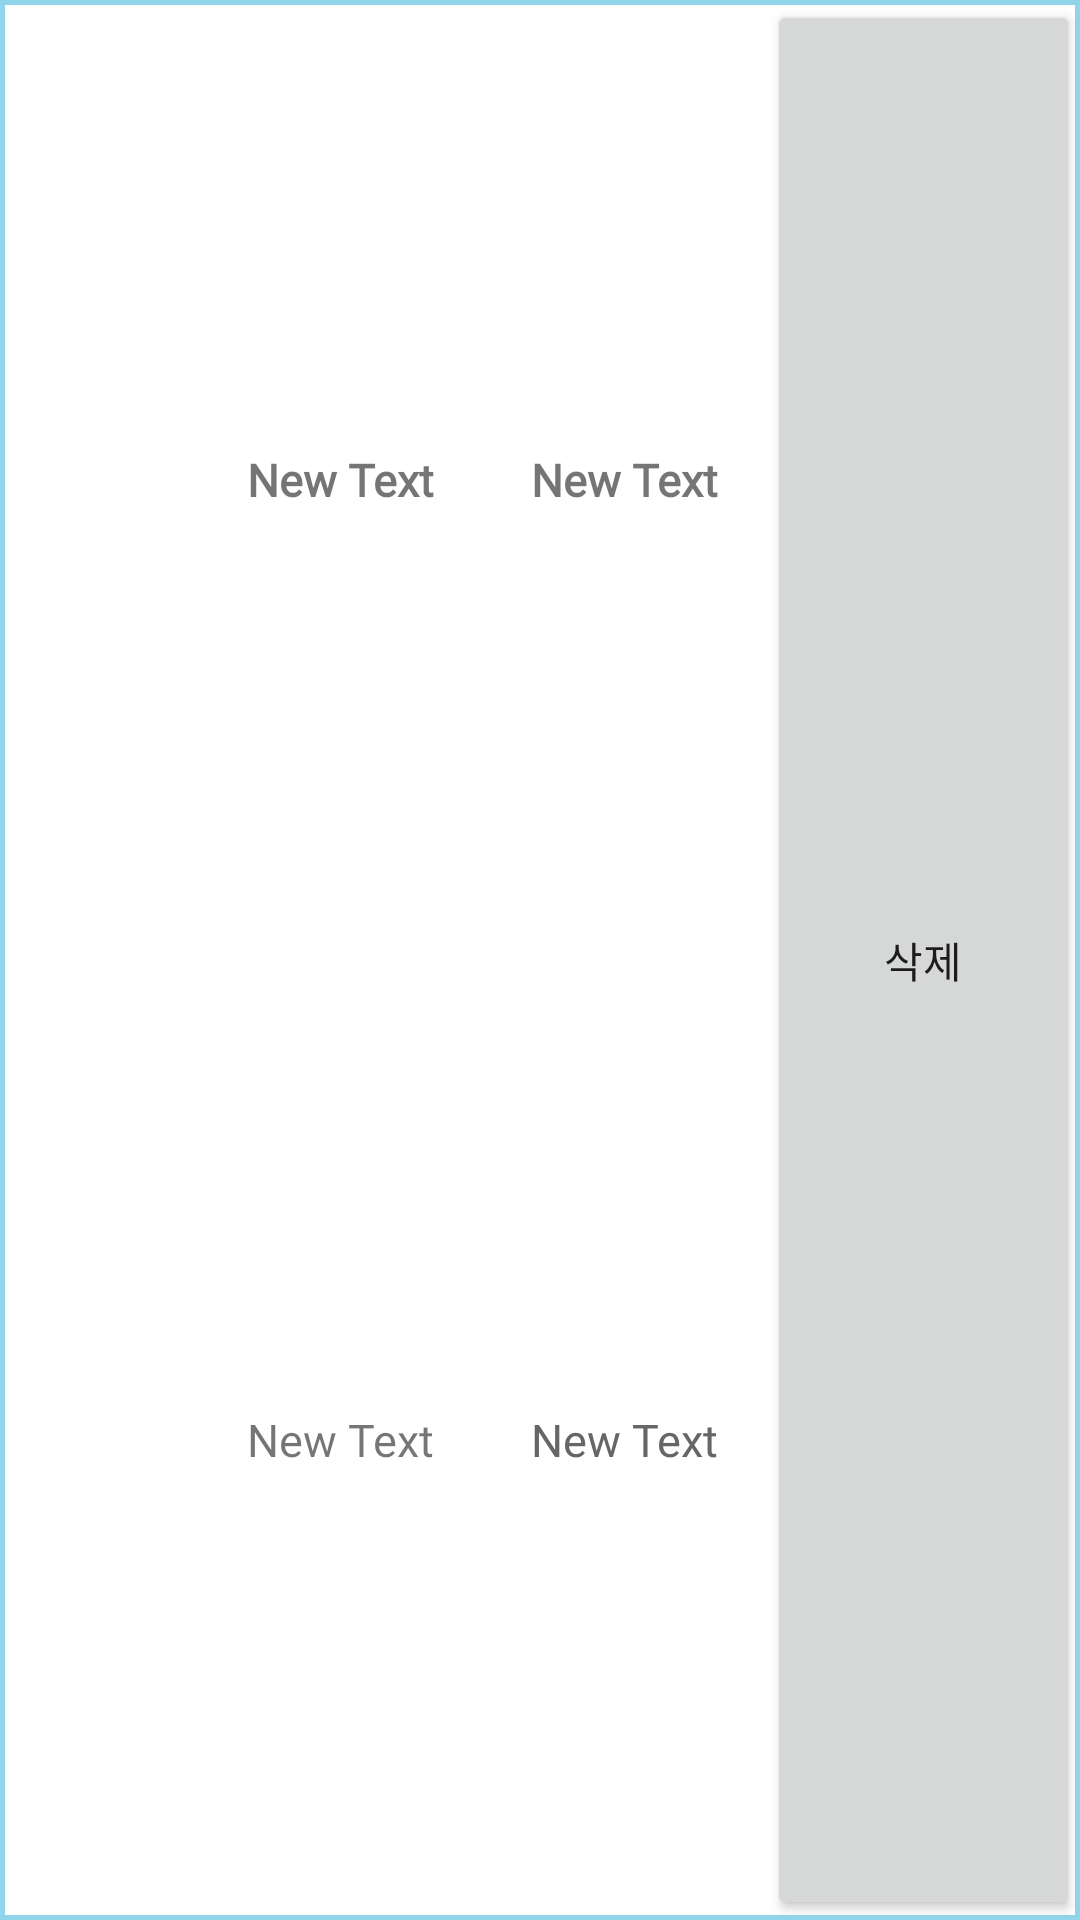

This screen was rendered from an Android layout file. Write that file and the resources it references.
<!-- AndroidManifest.xml: application theme AppTheme -->
<!-- res/layout/activity_medisetting_item.xml -->
<?xml version="1.0" encoding="utf-8"?>
<LinearLayout xmlns:android="http://schemas.android.com/apk/res/android"
    android:orientation="horizontal" android:layout_width="match_parent"
    android:layout_height="match_parent"
    android:background="@drawable/border"
    >

    <TextView
        android:layout_width="50dp"
        android:layout_height="match_parent"
        android:id="@+id/typeText"
        android:layout_weight="1"
        android:gravity="center"
        />

    <LinearLayout
        android:orientation="vertical"
        android:layout_width="wrap_content"
        android:layout_height="match_parent"
        android:layout_weight="4"
        >


        <LinearLayout
            android:layout_width="match_parent"
            android:layout_height="match_parent"
            android:layout_weight="1"
            android:orientation="horizontal">


            <TextView
                android:id="@+id/dateText"
                android:layout_width="wrap_content"
                android:layout_height="match_parent"
                android:gravity="center"
                android:layout_weight="1"
                android:fontFamily="@font/netmarble"
                android:text="New Text"
                android:textStyle="bold"
                android:textSize="15dp" />

            <TextView
                android:id="@+id/btimeText"
                android:layout_width="wrap_content"
                android:layout_height="match_parent"
                android:gravity="center"
                android:layout_weight="1"
                android:fontFamily="@font/netmarble"
                android:textStyle="bold"
                android:text="New Text"
                android:textSize="15dp" />

        </LinearLayout>

        <LinearLayout
            android:layout_width="match_parent"
            android:layout_height="match_parent"
            android:layout_weight="1"
            android:orientation="horizontal">

            <TextView
                android:id="@+id/categoryText"
                android:layout_width="wrap_content"
                android:layout_height="match_parent"
                android:gravity="center"
                android:layout_weight="1"
                android:fontFamily="@font/netmarble"
                android:text="New Text"
                android:textSize="15dp" />

            <TextView
                android:id="@+id/medicineText"
                android:layout_width="wrap_content"
                android:layout_height="match_parent"
                android:gravity="center"
                android:layout_weight="1"
                android:fontFamily="@font/netmarble"
                android:text="New Text"
                android:textColor="#666666"
                android:textSize="15dp" />
        </LinearLayout>

    </LinearLayout>

    <Button
        android:id="@+id/deleteButton"
        android:layout_width="wrap_content"
        android:layout_height="match_parent"
        android:layout_weight="1"
        android:fontFamily="@font/netmarble"
        android:text="삭제" />

</LinearLayout>
<!-- resources referenced by this layout -->
<resources>
  <!-- drawable border (drawable) -->
  <?xml version="1.0" encoding="utf-8"?>
  <layer-list xmlns:android="http://schemas.android.com/apk/res/android">
      <item>
          <shape android:shape="rectangle">
              <stroke android:width = "1.5dp" android:color = "#90d5eb"/>
              <solid android:color = "#FFFFFFFF"/>
          </shape>
      </item>
  </layer-list>
  <style name="AppTheme" parent="Theme.AppCompat.Light.DarkActionBar">
          
          <item name="colorPrimary">@color/colorPrimary</item>
          <item name="colorPrimaryDark">@color/colorPrimaryDark</item>
          <item name="colorAccent">@color/colorAccent</item>
  
          <item name="windowActionBar">false</item>
          <item name="windowNoTitle">true</item>
      </style>
  <color name="colorPrimary">#2699FB</color>
  <color name="colorPrimaryDark">#2699FB</color>
  <color name="colorAccent">#03DAC5</color>
</resources>
